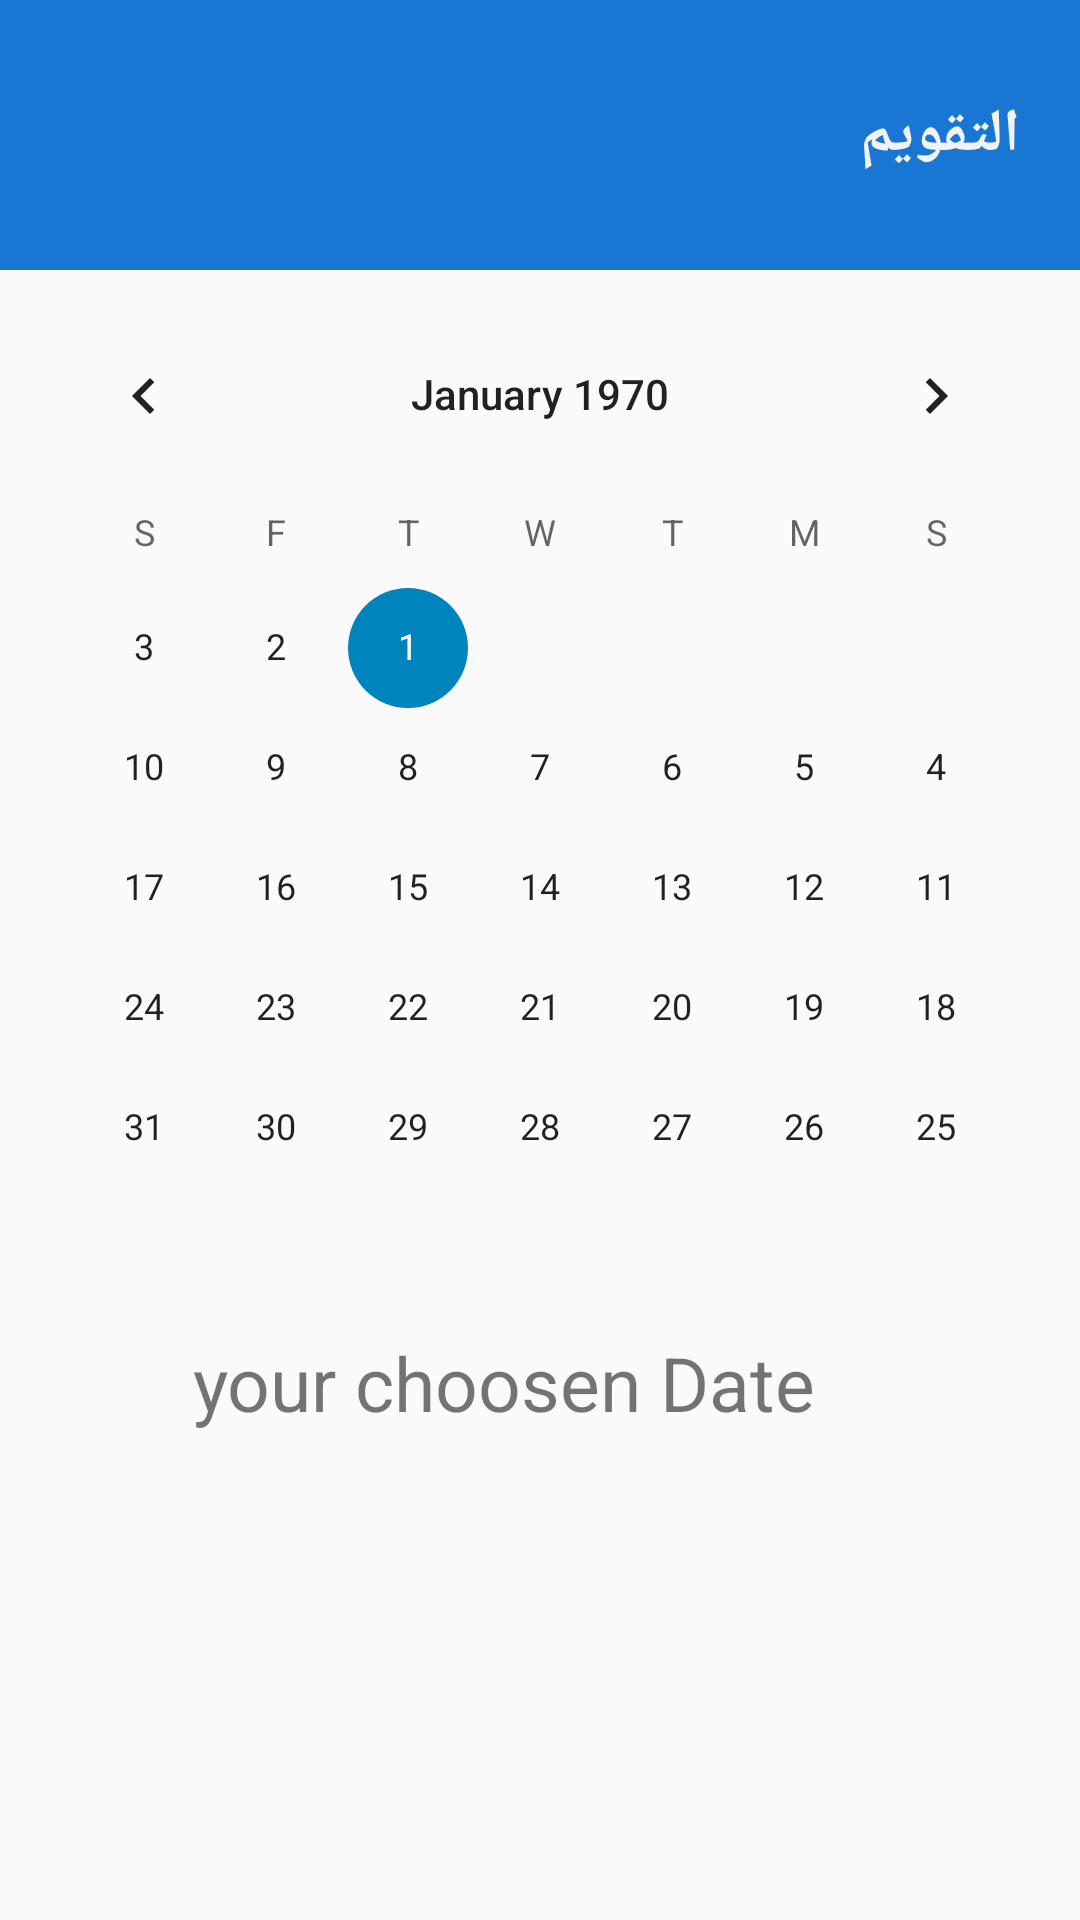

Android layout source for this screen:
<!-- AndroidManifest.xml: application theme AppTheme -->
<!-- res/layout/activity_calender.xml -->
<?xml version="1.0" encoding="utf-8"?>
<androidx.constraintlayout.widget.ConstraintLayout xmlns:android="http://schemas.android.com/apk/res/android"
    xmlns:app="http://schemas.android.com/apk/res-auto"
    xmlns:tools="http://schemas.android.com/tools"
    android:layout_width="match_parent"
    android:layout_height="match_parent"
    tools:context=".main.activity_appointment"
    android:layoutDirection="rtl">
    <androidx.appcompat.widget.Toolbar
        android:id="@+id/toolbar2"

        android:layout_width="match_parent"
        android:layout_height="90dp"
        android:background="@color/md_blue_700"
        android:minHeight="?attr/actionBarSize"
        android:theme="?attr/actionBarTheme"
        app:layout_constraintEnd_toEndOf="parent"
        app:layout_constraintStart_toStartOf="parent"
        app:layout_constraintTop_toTopOf="parent">

        <TextView
            android:id="@+id/textView4"
            android:layout_width="wrap_content"
            android:layout_height="wrap_content"
            android:layout_margin="20dp"
            android:text="@string/calender"
            android:textStyle="bold"
            android:textColor="@color/colortext"
            android:textSize="20sp" />

    </androidx.appcompat.widget.Toolbar>

    <CalendarView
        android:id="@+id/cv"
        android:layout_width="wrap_content"
        android:layout_height="wrap_content"
        android:layout_marginTop="8dp"
        app:layout_constraintEnd_toEndOf="parent"
        app:layout_constraintStart_toStartOf="parent"
        app:layout_constraintTop_toBottomOf="@+id/toolbar2" />



    <TextView
        android:id="@+id/txtdate"
        android:layout_width="268dp"
        android:layout_height="40dp"
        android:layout_marginStart="124dp"
        android:layout_marginTop="8dp"
        android:layout_marginEnd="229dp"
        android:text="your choosen Date"
        android:textSize="25sp"
        android:textAlignment="center"
        app:layout_constraintEnd_toEndOf="parent"
        app:layout_constraintHorizontal_bias="0.252"
        app:layout_constraintStart_toStartOf="parent"
        app:layout_constraintTop_toBottomOf="@+id/cv" />
</androidx.constraintlayout.widget.ConstraintLayout>
<!-- resources referenced by this layout -->
<resources>
  <color name="colortext">#f2f2f2</color>
  <color name="md_blue_700">#1976D2</color>
  <string name="calender">التقويم</string>
  <style name="AppTheme" parent="Theme.AppCompat.Light.NoActionBar">
          
          <item name="android:statusBarColor">@color/colorPrimary</item>
          <item name="android:navigationBarColor">@color/colorPrimary</item>
          <item name="colorPrimary">@color/colorPrimary</item>
          <item name="colorPrimaryDark">@color/colorPrimaryDark</item>
          <item name="colorAccent">@color/colorAccent</item>
      </style>
  <color name="colorPrimary">#0084BD</color>
  <color name="colorPrimaryDark">#0084BD</color>
  <color name="colorAccent">#0084BD</color>
</resources>
